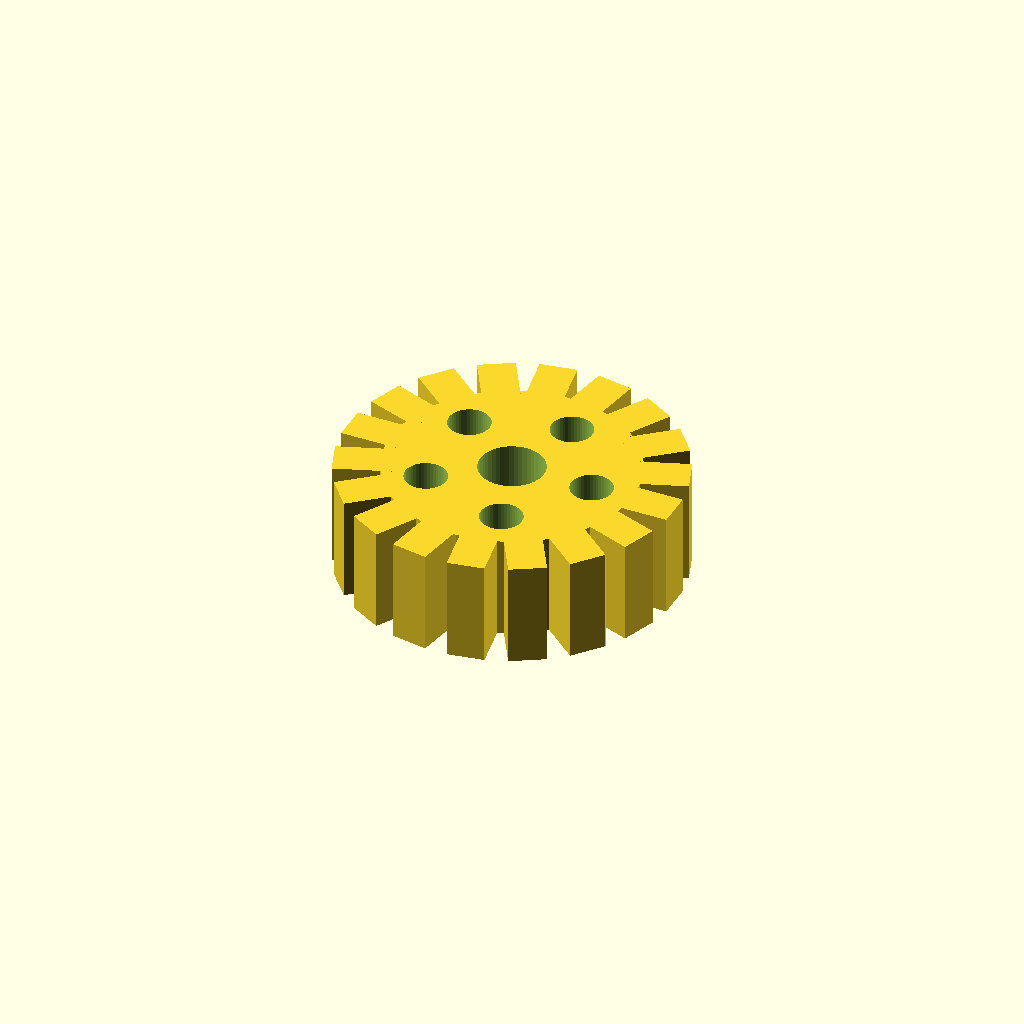
Cell 1 — every parameter at its default value.
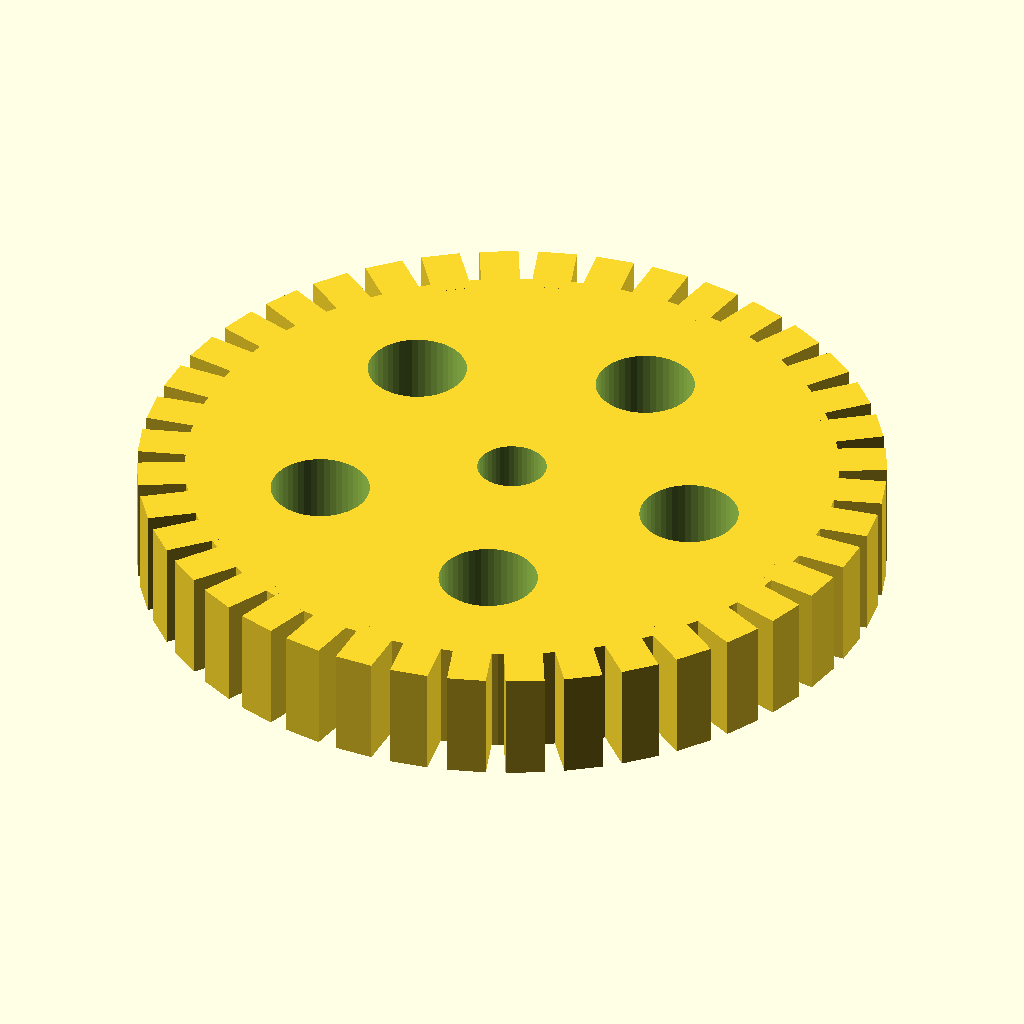
Cell 2: the same model with teeth = 40.
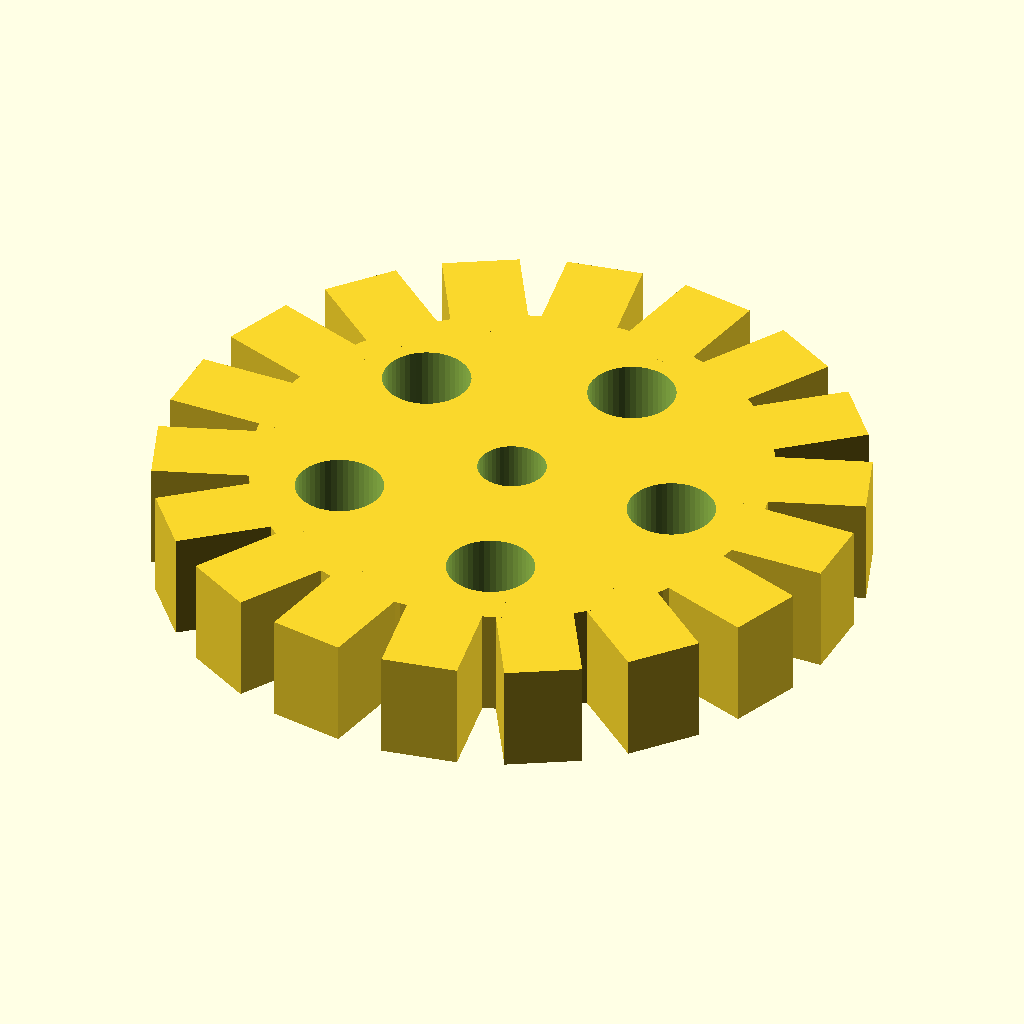
Cell 3 — pitch set to 8, the other parameters unchanged.
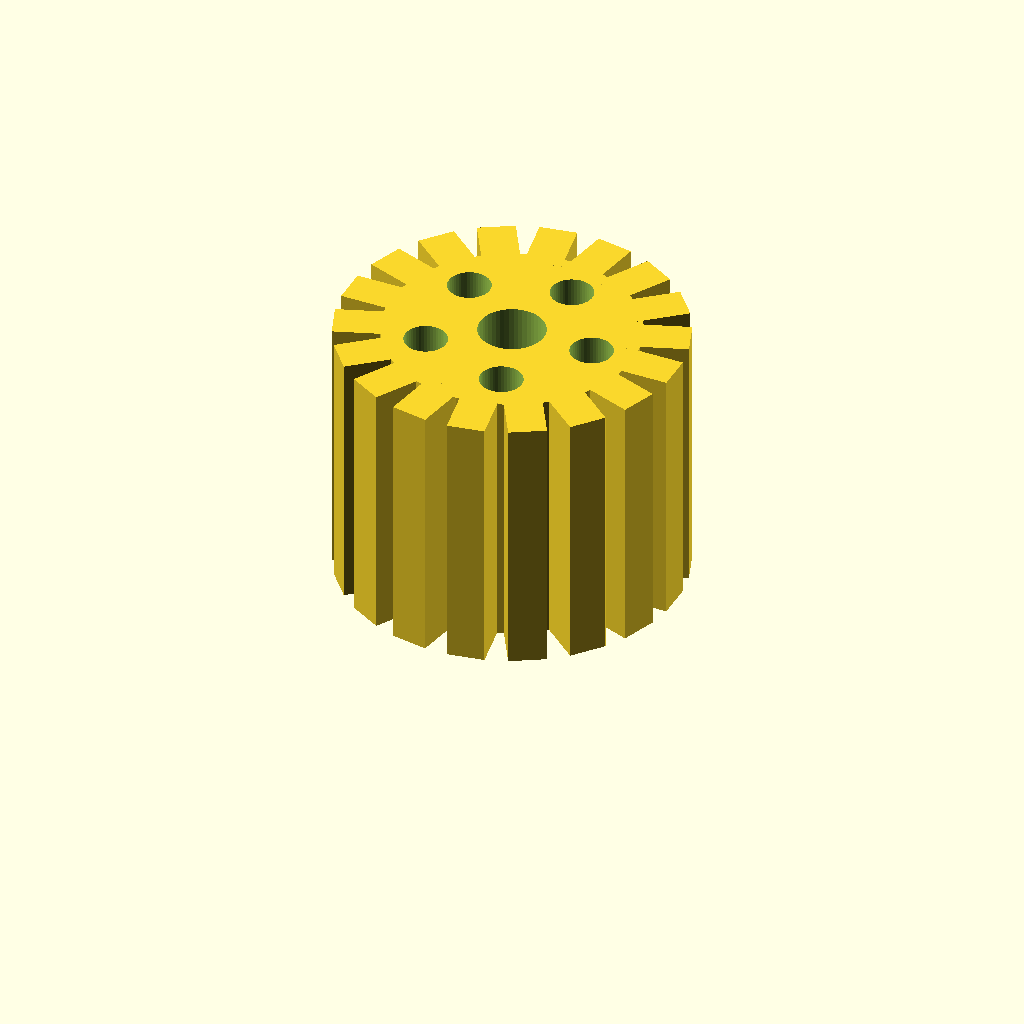
Cell 4: thickness = 20 (everything else at default).
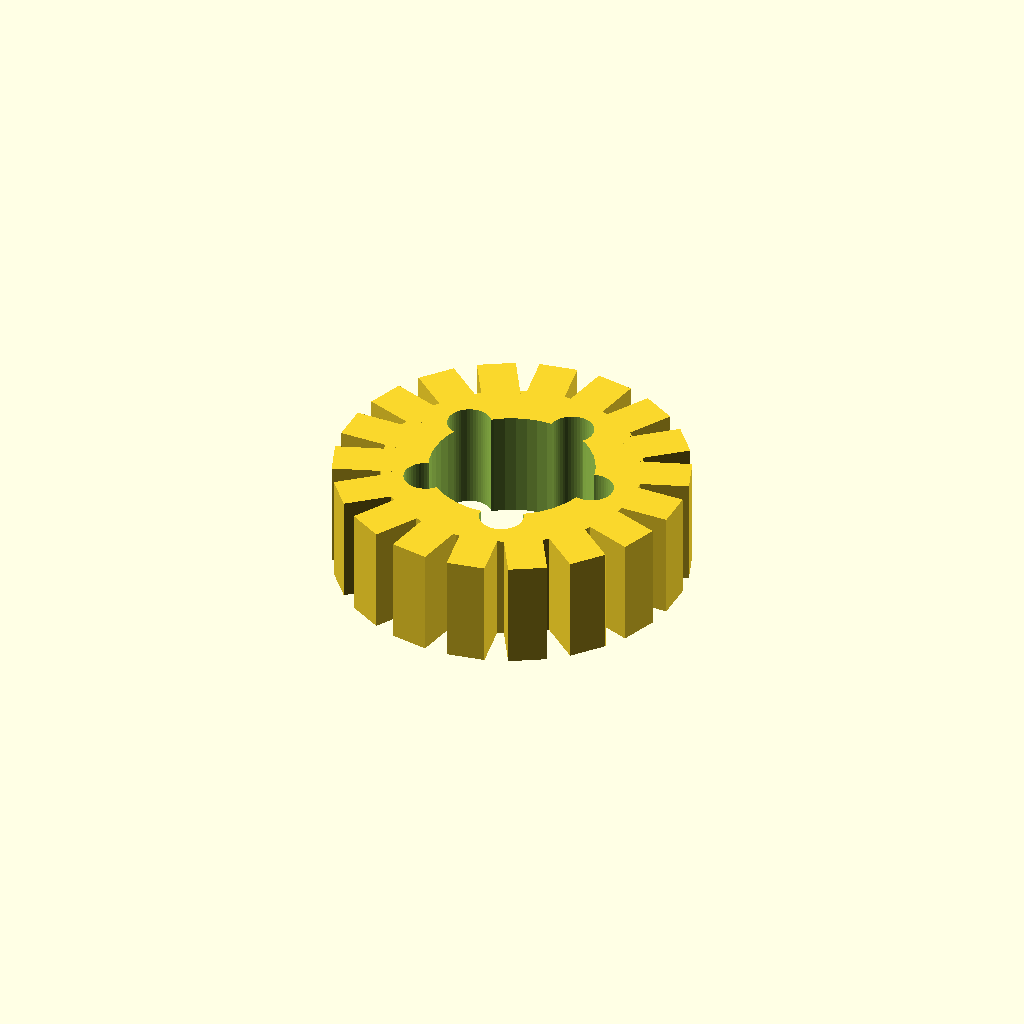
Cell 5: the same model with bore = 12.
One fixed orthographic camera (rotation 55°, 0°, 25°; colour scheme Cornfield) for every cell.
Source of the model, web/examples/gear.scad:
// A spur gear: teeth round a hub, with a bore and lightening holes.
teeth     = 18;		// [6:40]
pitch     = 4;		// [2:8]
thickness = 8;		// [2:20]
bore      = 5;		// [0:12]
holes     = 5;		// [0:8]
$fn = 48;

pr = teeth * pitch / (2 * PI);		// the pitch circle's radius

difference() {
	union() {
		cylinder(r = pr - pitch * 0.5, h = thickness);
		for (i = [0 : teeth - 1])
			rotate([0, 0, i * 360 / teeth])
				translate([pr - pitch * 0.2, 0, thickness / 2]) cube([pitch * 1.1, pitch * 0.7, thickness], center = true);
	}
	translate([0, 0, -1]) cylinder(r = bore / 2, h = thickness + 2);
	if (holes > 0)
		for (i = [0 : holes - 1])
			rotate([0, 0, i * 360 / holes]) translate([pr * 0.55, 0, -1]) cylinder(r = pr * 0.14, h = thickness + 2);
}
Customizer parameters (derived from the source; name, type, default, range or options):
teeth: number, default 18, range 6 to 40
pitch: number, default 4, range 2 to 8
thickness: number, default 8, range 2 to 20
bore: number, default 5, range 0 to 12
holes: number, default 5, range 0 to 8
